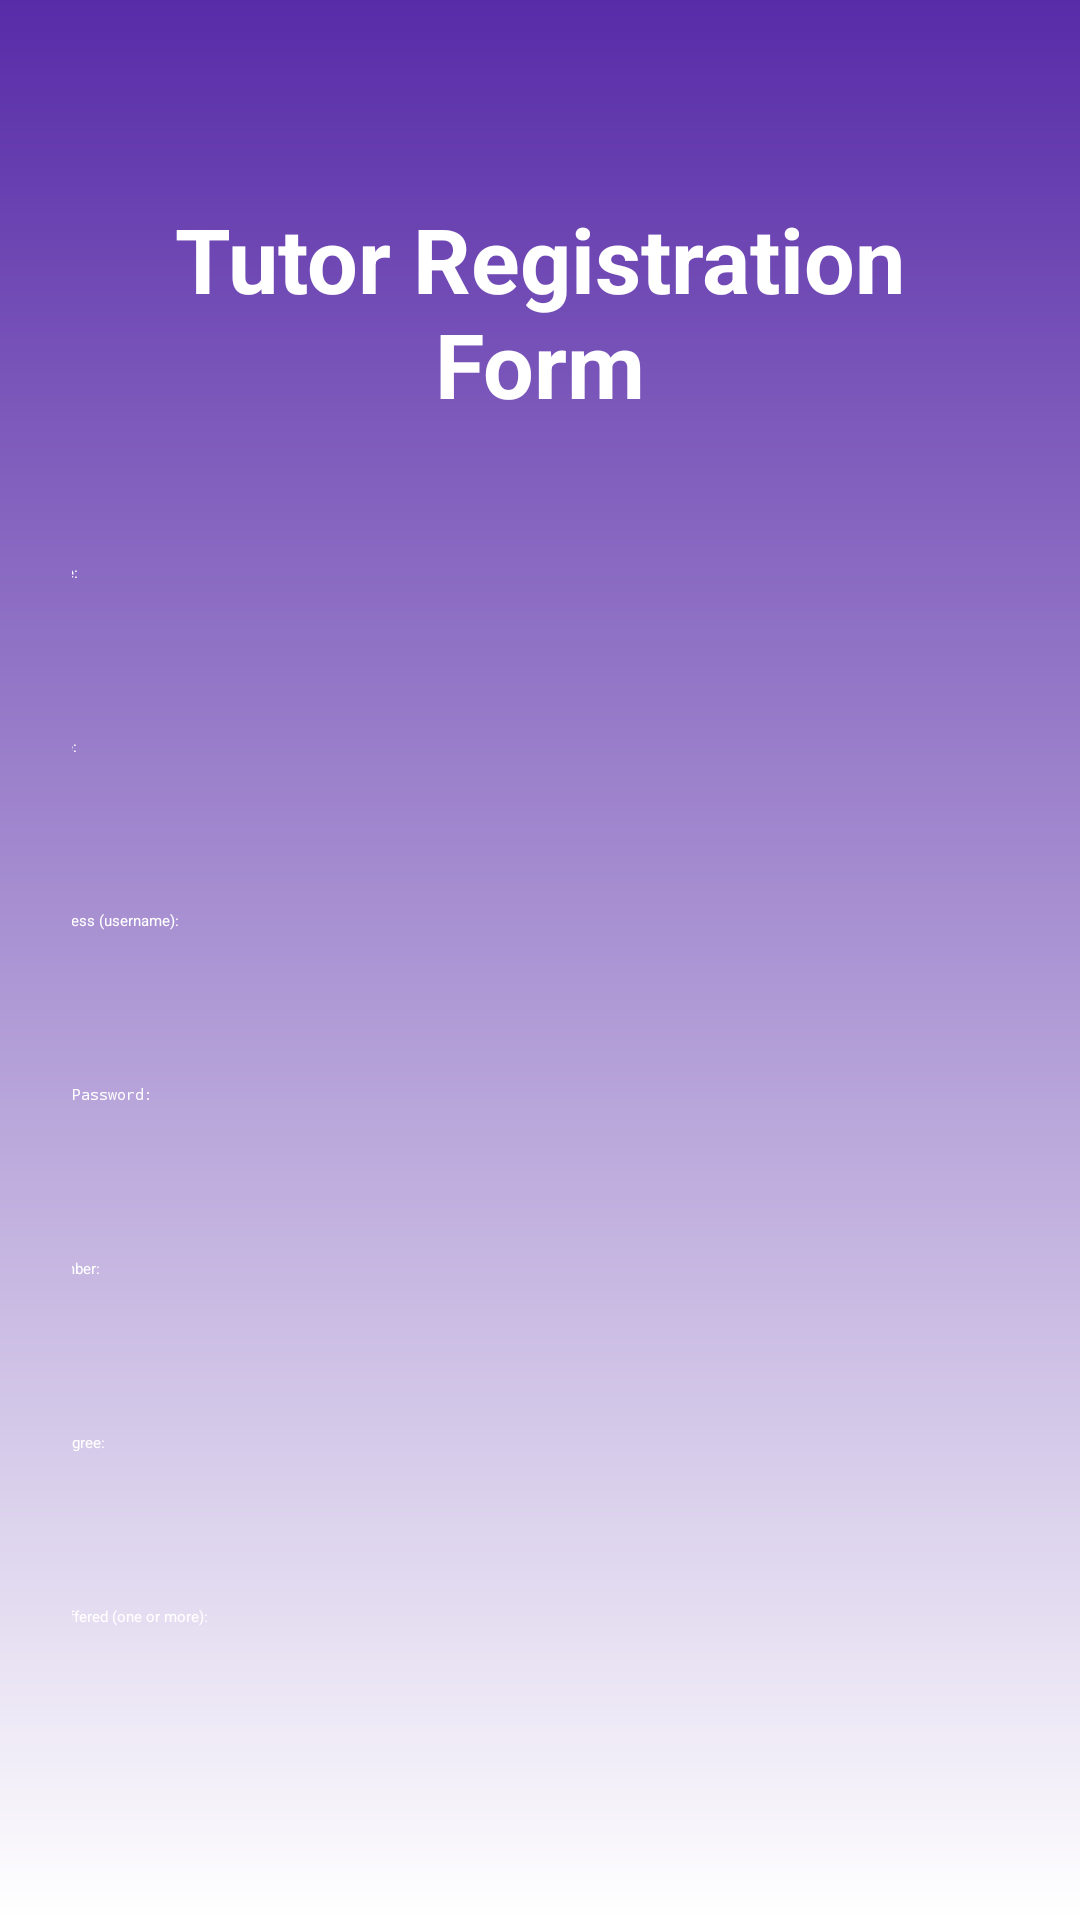

Here is an Android app screen rendered from its layout file. Give the layout XML and the strings, colors and styles it references.
<!-- AndroidManifest.xml: application theme Theme.OTAMS -->
<!-- res/layout/activity_tutor_registration.xml -->
<?xml version="1.0" encoding="utf-8"?>
<LinearLayout xmlns:android="http://schemas.android.com/apk/res/android"
    xmlns:tools="http://schemas.android.com/tools"
    android:id="@+id/back_button"
    android:layout_width="match_parent"
    android:layout_height="match_parent"
    android:background="@drawable/default_background"
    android:orientation="vertical"
    android:padding="24dp"
    tools:context=".TutorRegistrationActivity">

    <TextView
        android:id="@+id/tutor_title_text"
        android:layout_width="wrap_content"
        android:layout_height="wrap_content"
        android:text="@string/tutor_registration_form"
        android:textSize="30sp"
        android:textStyle="bold"
        android:textColor="@color/white"
        android:layout_gravity="center_horizontal"
        android:layout_marginTop="26dp"
        android:paddingBottom="16dp"
        android:paddingTop="16dp"
        android:paddingLeft="12dp"
        android:paddingRight="12dp"
        android:gravity="center"/>

    <EditText
        android:id="@+id/tutor_first_name"
        android:layout_width="360dp"
        android:layout_height="wrap_content"
        android:layout_gravity="center_horizontal"
        android:minHeight="48dp"
        android:layout_marginTop="30dp"
        android:hint="@string/first_name"
        android:inputType="textPersonName"
        android:textColor="@color/white"
        android:textColorHint="@color/white"
        tools:ignore="Autofill" />
    <EditText
        android:id="@+id/tutor_last_name"
        android:layout_width="360dp"
        android:layout_height="wrap_content"
        android:layout_gravity="center_horizontal"
        android:minHeight="48dp"
        android:layout_marginTop="10dp"
        android:hint="@string/last_name"
        android:inputType="textPersonName"
        android:textColor="@color/white"
        android:textColorHint="@color/white" />

    <EditText
        android:id="@+id/tutor_email_address"
        android:layout_width="360dp"
        android:layout_height="wrap_content"
        android:layout_gravity="center_horizontal"
        android:minHeight="48dp"
        android:layout_marginTop="10dp"
        android:hint="@string/email_address"
        android:inputType="textEmailAddress"
        android:textColor="@color/white"
        android:textColorHint="@color/white" />
    <EditText
        android:id="@+id/tutor_account_password"
        android:layout_width="360dp"
        android:layout_height="wrap_content"
        android:layout_gravity="center_horizontal"
        android:minHeight="48dp"
        android:layout_marginTop="10dp"
        android:hint="@string/account_password"
        android:inputType="textPassword"
        android:textColor="@color/white"
        android:textColorHint="@color/white" />
    <EditText
        android:id="@+id/tutor_phone_number"
        android:layout_width="360dp"
        android:layout_height="wrap_content"
        android:layout_gravity="center_horizontal"
        android:minHeight="48dp"
        android:layout_marginTop="10dp"
        android:hint="@string/phone_number"
        android:inputType="phone"
        android:textColor="@color/white"
        android:textColorHint="@color/white" />
    <EditText
        android:id="@+id/tutor_highest_degree"
        android:layout_width="360dp"
        android:layout_height="wrap_content"
        android:layout_gravity="center_horizontal"
        android:minHeight="48dp"
        android:layout_marginTop="10dp"
        android:hint="@string/highest_degree"
        android:inputType="text"
        android:textColor="@color/white"
        android:textColorHint="@color/white" />
    <EditText
        android:id="@+id/tutor_courses_offered"
        android:layout_width="360dp"
        android:layout_height="wrap_content"
        android:layout_gravity="center_horizontal"
        android:minHeight="48dp"
        android:layout_marginTop="10dp"
        android:hint="@string/courses_offered"
        android:inputType="textMultiLine|textCapWords"
        android:lines="3"
        android:gravity="top|start"
        android:imeOptions="actionDone"
        android:textColor="@color/white"
        android:textColorHint="@color/white" />

    <Button
        android:id="@+id/button"
        android:layout_width="400dp"
        android:layout_height="wrap_content"
        android:layout_gravity="center_horizontal"
        android:layout_marginTop="30dp"
        android:onClick="onClickTutorRegistrationButton"
        android:padding="10dp"
        android:text="Register"
        android:textSize="20sp"
        android:textStyle="bold" />

    <Button
        android:id="@+id/tutor_back_button"
        android:layout_width="match_parent"
        android:layout_height="wrap_content"
        android:text="Back"
        android:onClick="onClickTutorBackButton"/>


</LinearLayout>
<!-- resources referenced by this layout -->
<resources>
  <color name="white">#FFFFFFFF</color>
  <!-- drawable default_background (drawable) -->
  <?xml version="1.0" encoding="utf-8"?>
  <shape xmlns:android="http://schemas.android.com/apk/res/android">
      <gradient android:type="linear" android:angle="100"
          android:startColor="#582BA8" android:endColor="#FFFFFF" />
  </shape>
  <string name="account_password">Account Password:</string>
  <string name="courses_offered">Courses offered (one or more):</string>
  <string name="email_address">Email address (username):</string>
  <string name="first_name">First Name:</string>
  <string name="highest_degree">Highest degree:</string>
  <string name="last_name">Last Name:</string>
  <string name="phone_number">Phone number:</string>
  <string name="tutor_registration_form">Tutor Registration Form</string>
</resources>
